6-way image classification set "banana_dataset" from GitHub (Neilbhutada7/Crop_Spoilage_router); label vocabulary: honey banana, nendran banana, neypoovan banana, pome banana, red banana, silk banana.

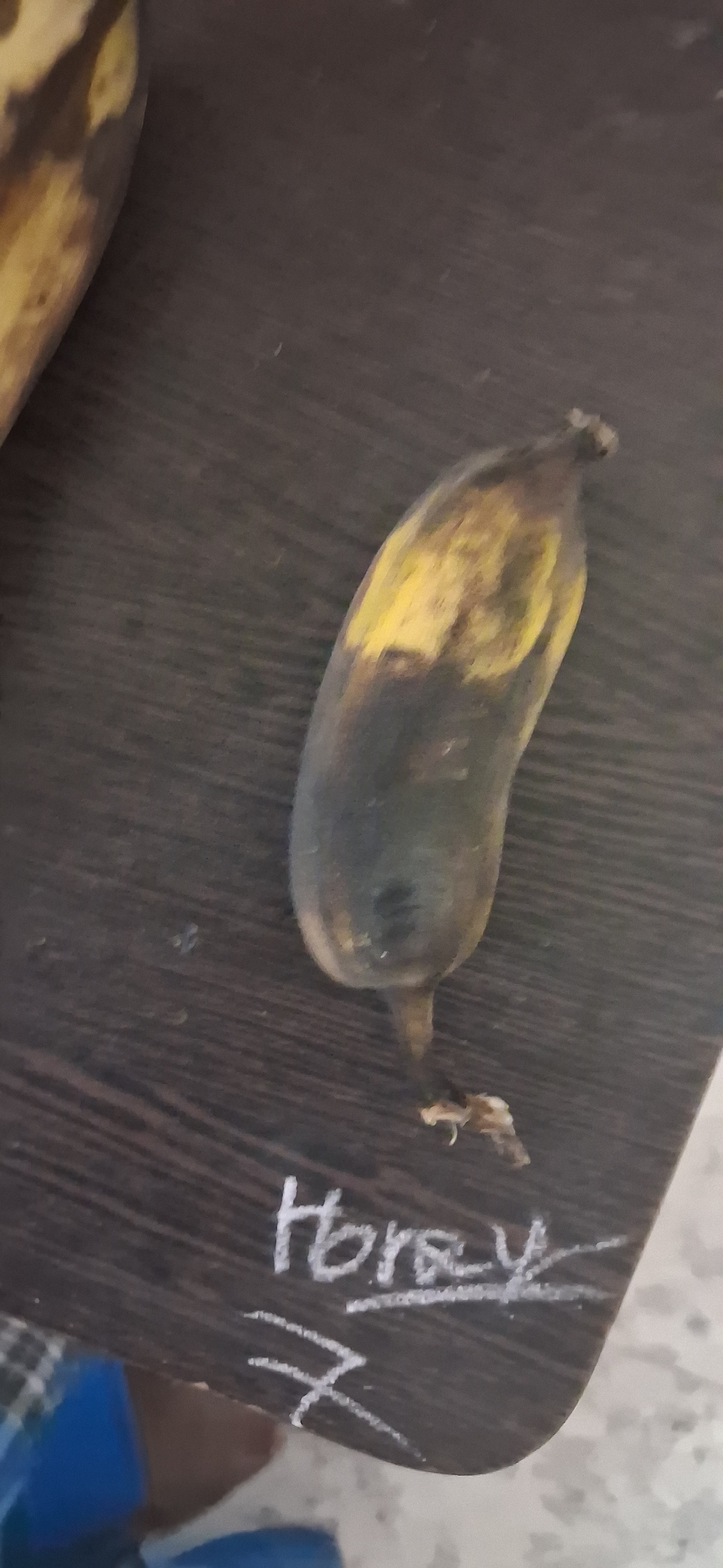
Label: honey banana

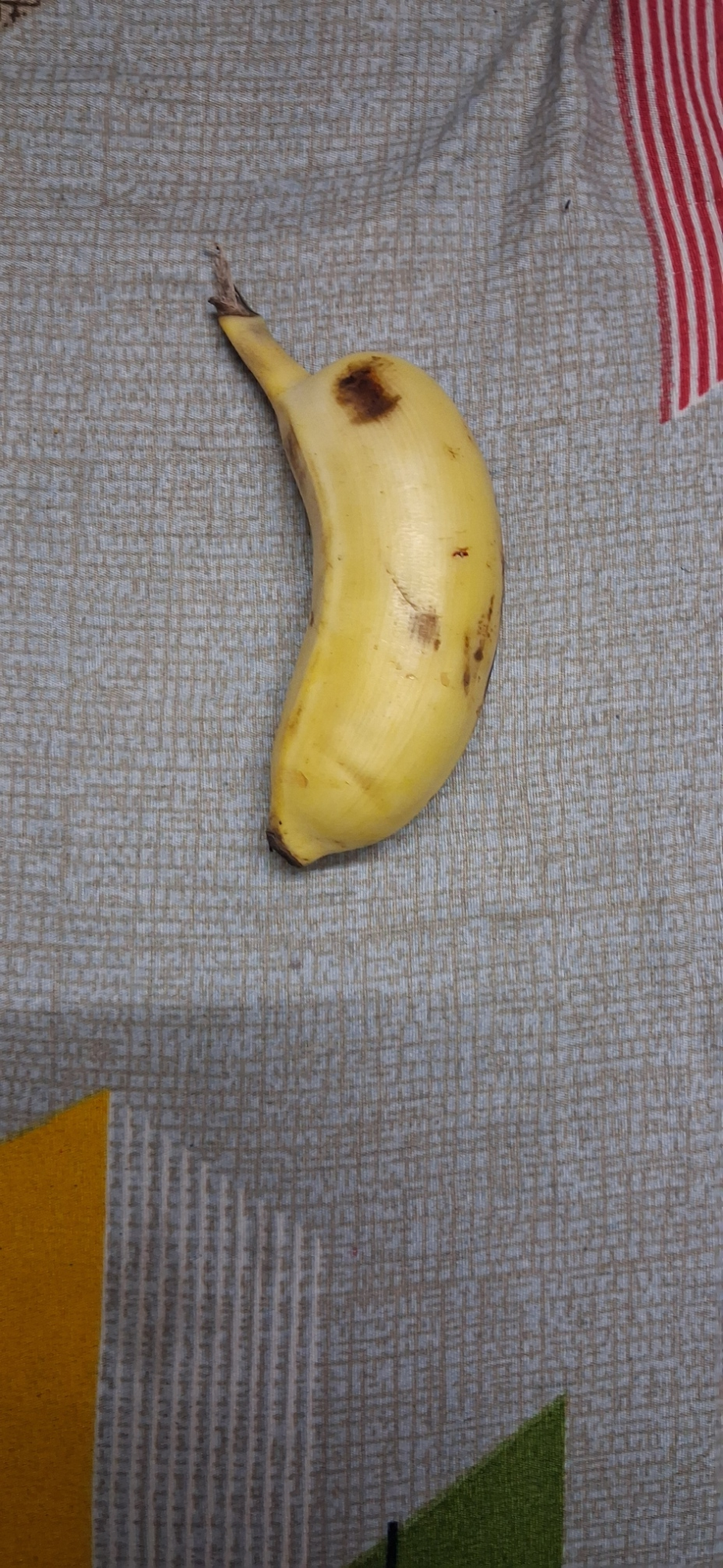
Label: silk banana

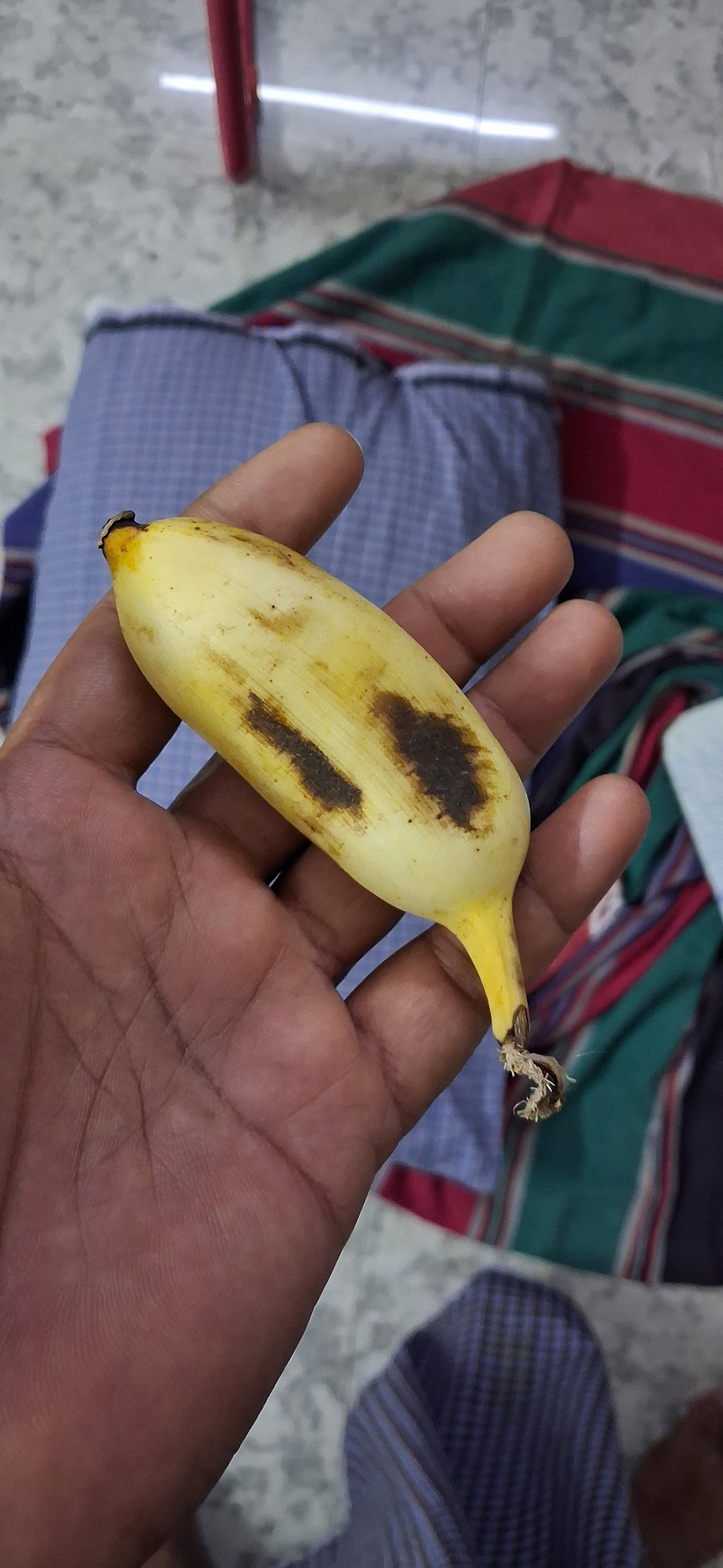
Label: neypoovan banana

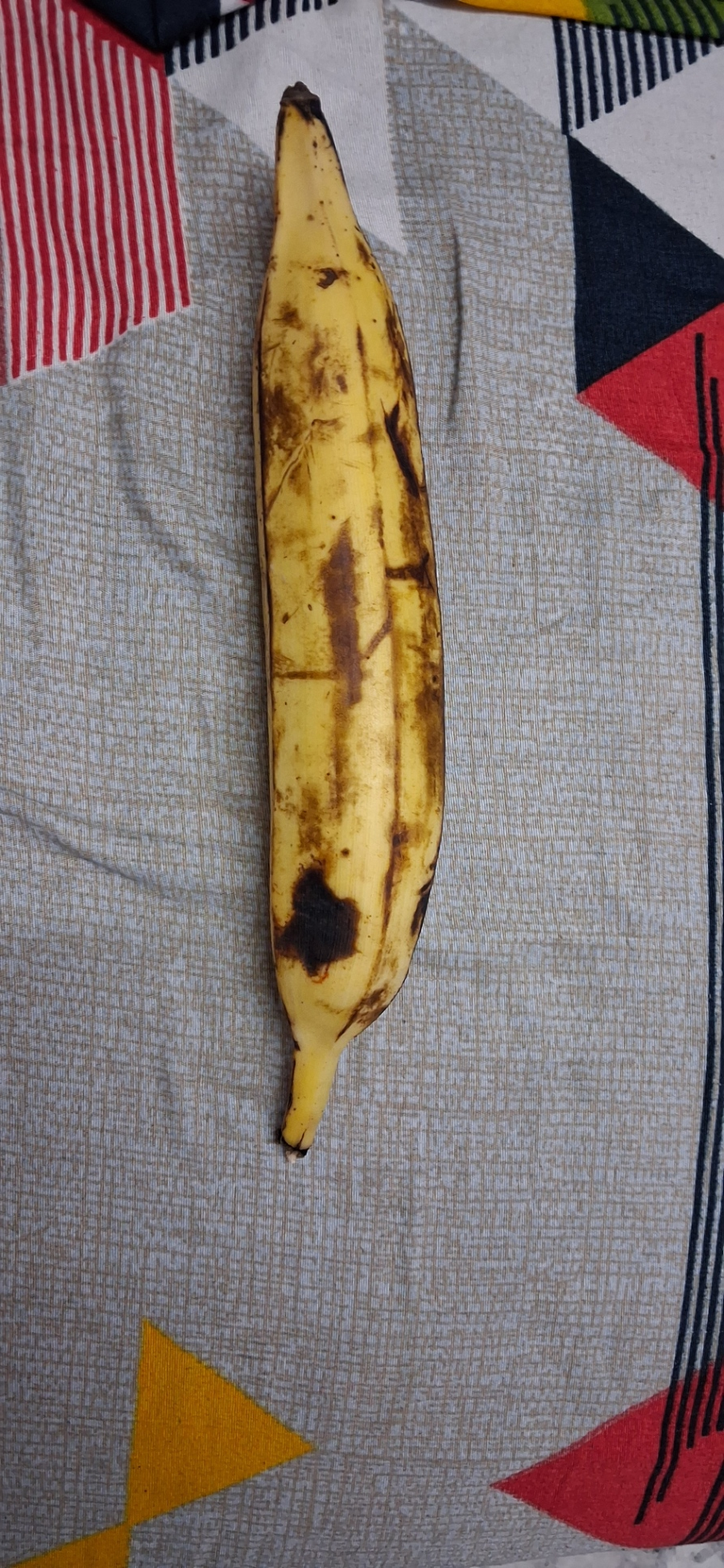
Label: nendran banana

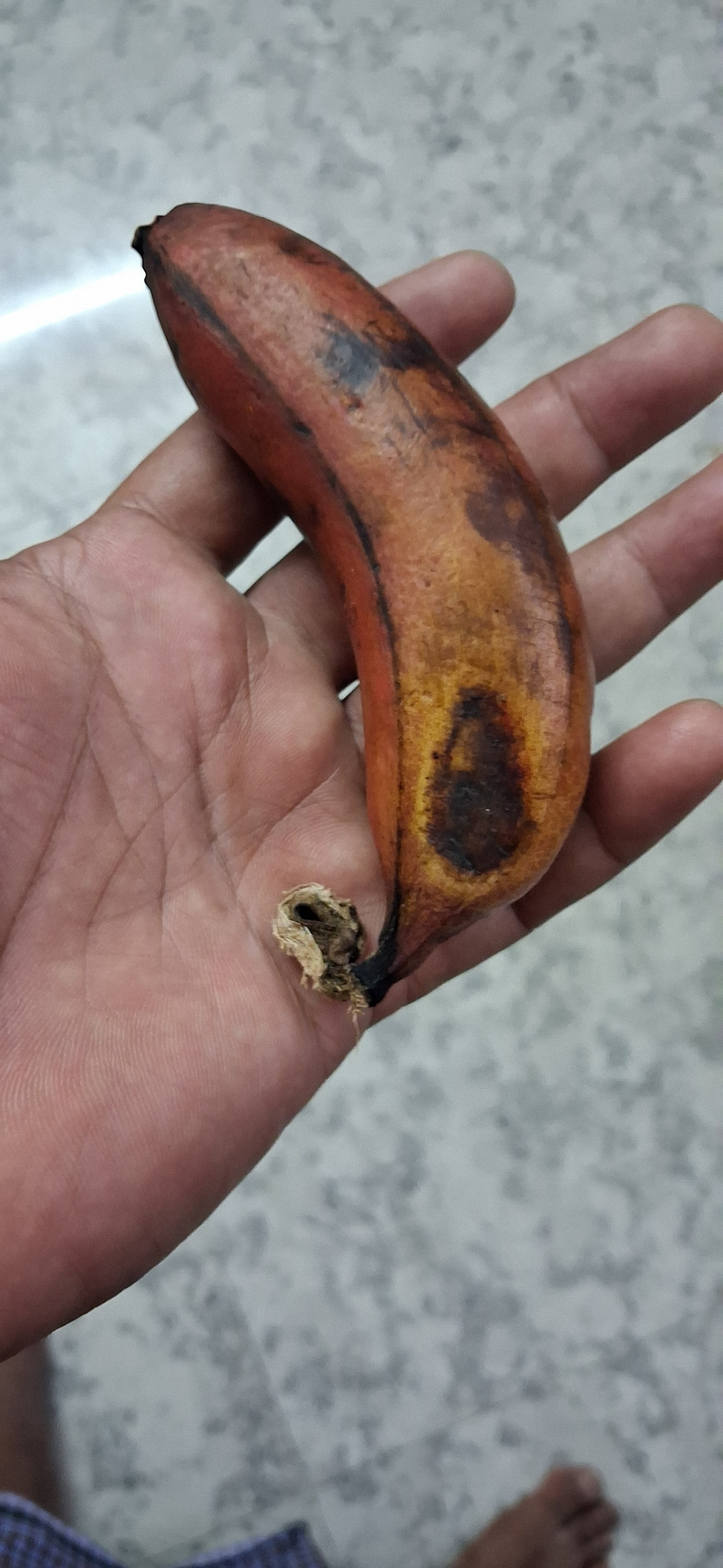
Label: red banana

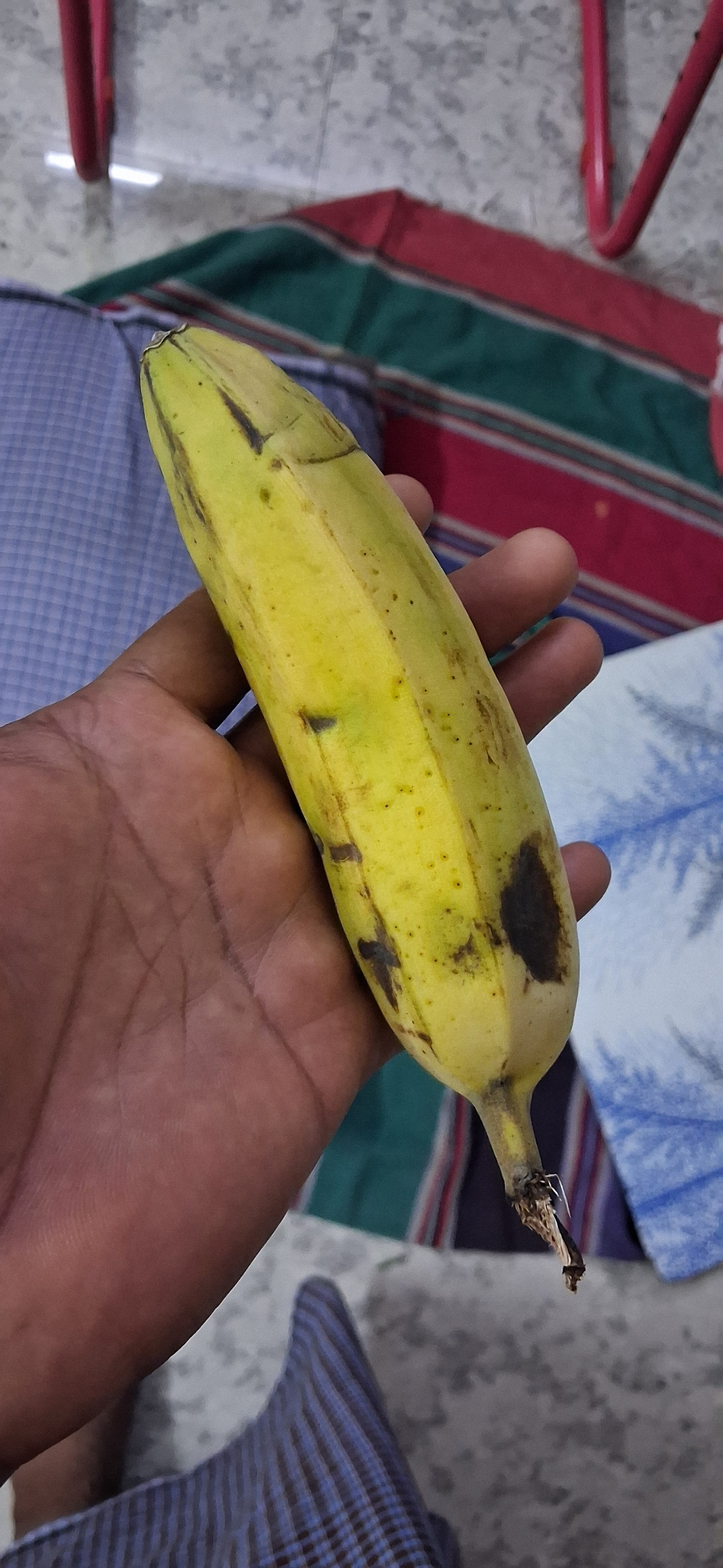
Label: pome banana
